4-way image classification set "crops" from GitHub (gilbertzongo63-design/Mobile_app-these); label vocabulary: glass, metal, paper cardboard, plastic.

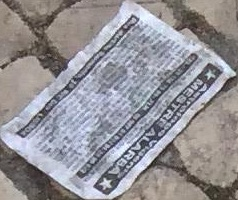
Label: paper cardboard

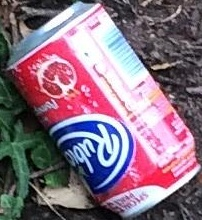
Label: metal

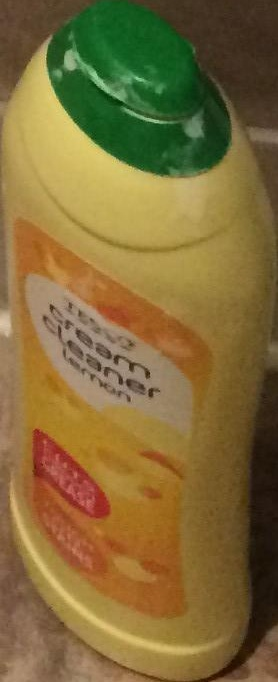
Label: plastic

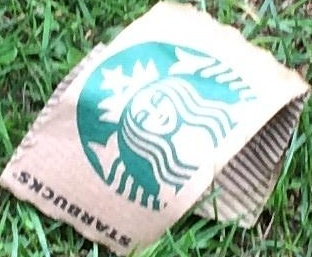
Label: paper cardboard

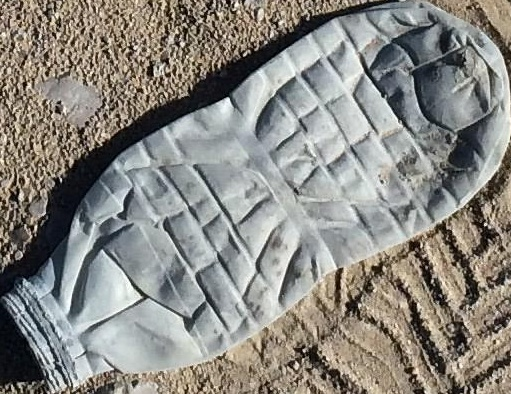
Label: plastic

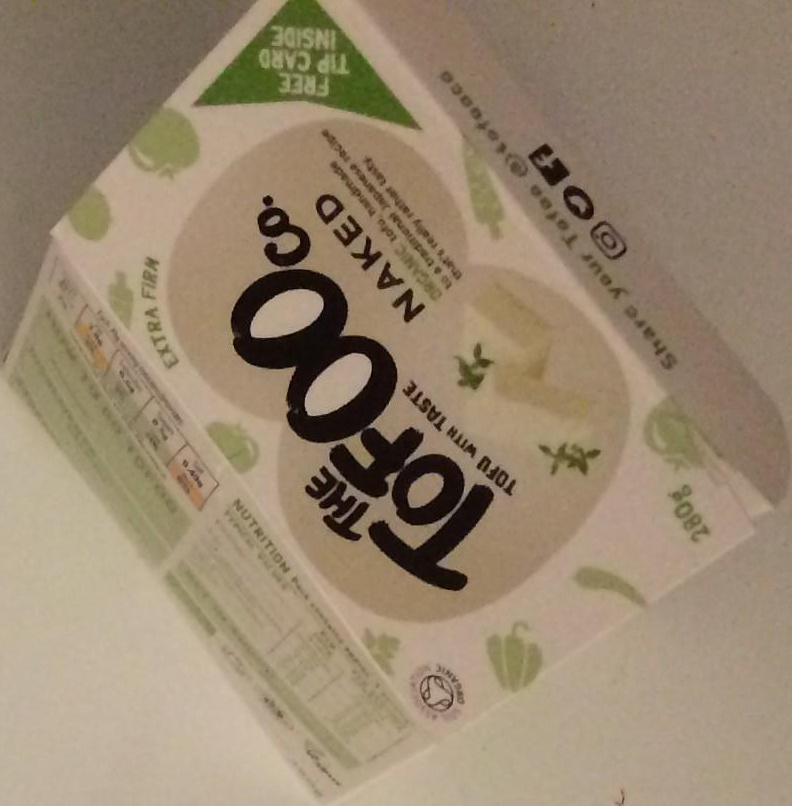
Label: paper cardboard
